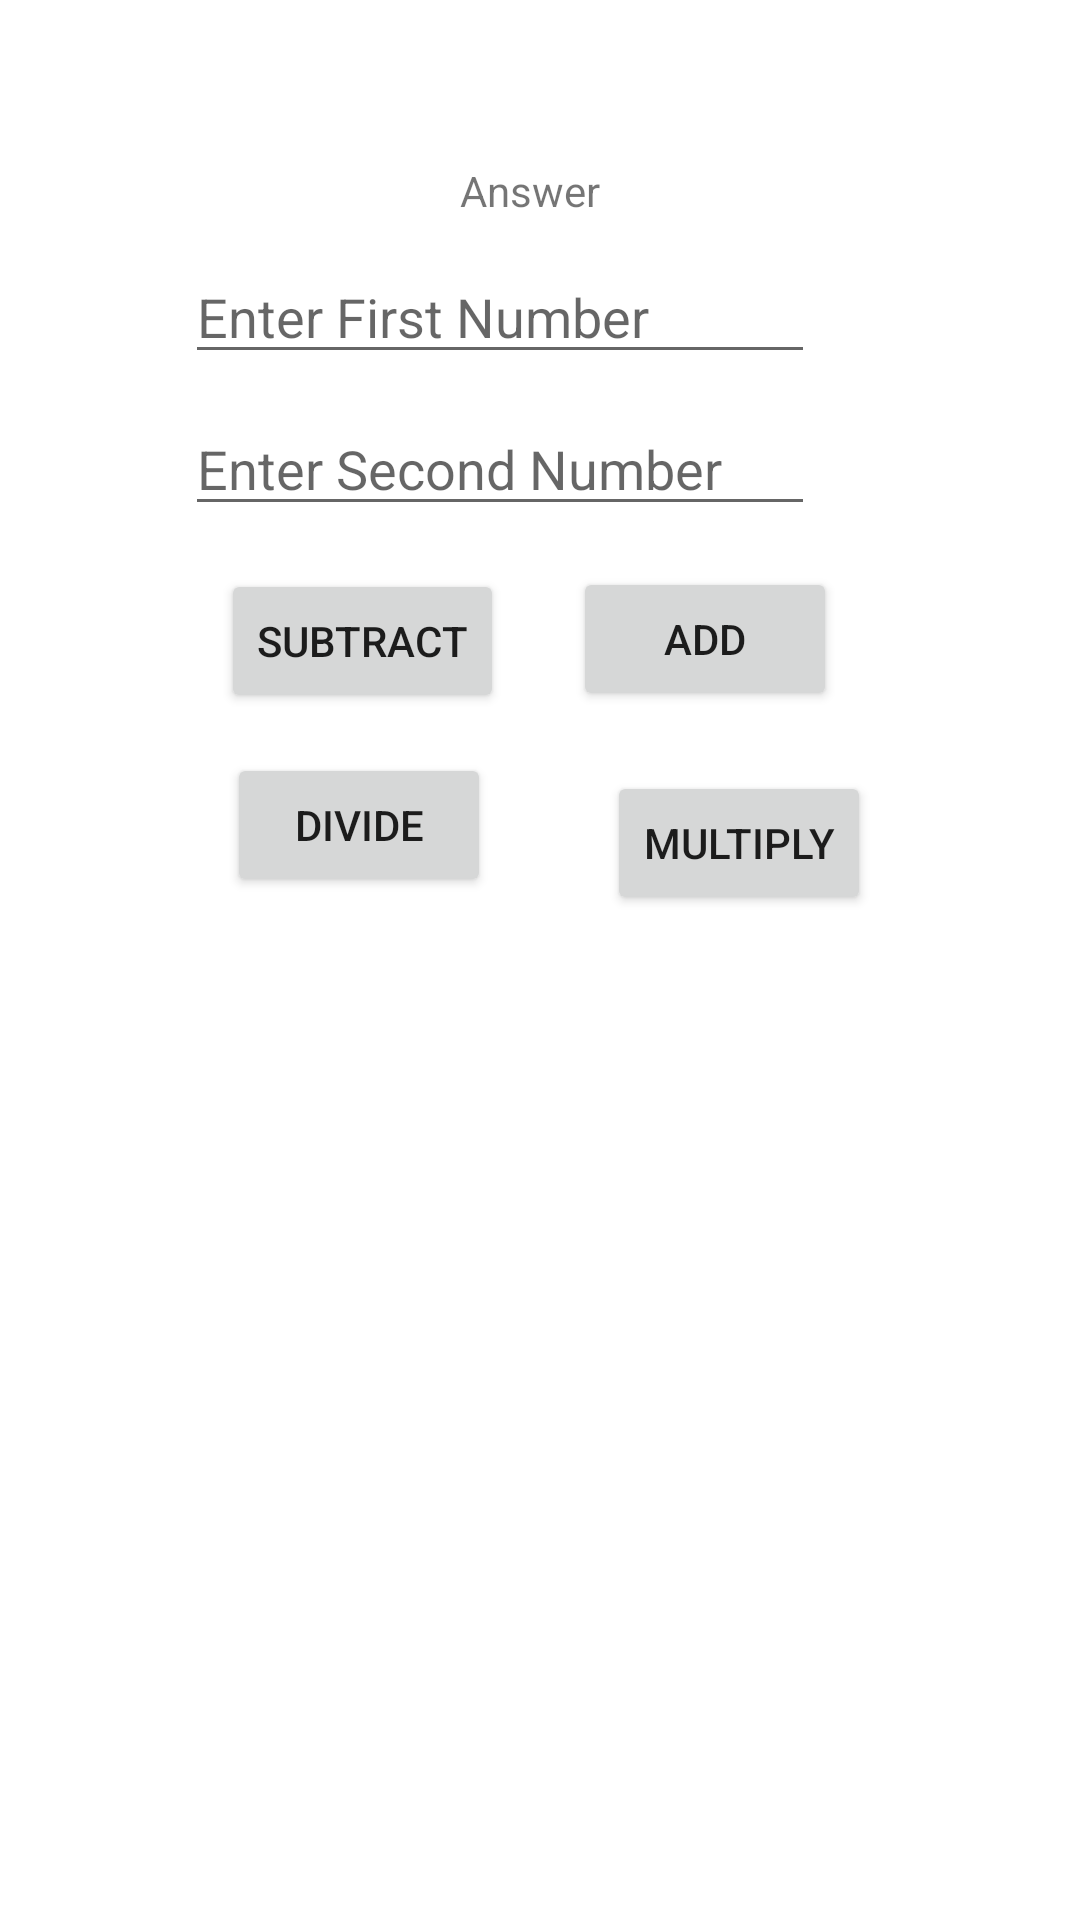

Produce the Android XML layout that renders to this screen, including the resource entries it uses.
<!-- AndroidManifest.xml: application theme Theme.ClasscatCL -->
<!-- res/layout/activity_calculator.xml -->
<?xml version="1.0" encoding="utf-8"?>
<androidx.constraintlayout.widget.ConstraintLayout xmlns:android="http://schemas.android.com/apk/res/android"
    xmlns:app="http://schemas.android.com/apk/res-auto"
    xmlns:tools="http://schemas.android.com/tools"
    android:layout_width="match_parent"
    android:layout_height="match_parent">
    <Button
        android:id="@+id/button2"
        android:layout_width="wrap_content"
        android:layout_height="wrap_content"
        android:text="@string/add"
        app:layout_constraintBottom_toBottomOf="parent"
        app:layout_constraintEnd_toEndOf="parent"
        app:layout_constraintHorizontal_bias="0.702"
        app:layout_constraintStart_toStartOf="parent"
        app:layout_constraintTop_toTopOf="parent"
        app:layout_constraintVertical_bias="0.319" />

    <EditText
        android:id="@+id/mEdtSecond"
        android:layout_width="wrap_content"
        android:layout_height="wrap_content"
        android:ems="10"
        android:hint="@string/enter_second_number"
        android:inputType="numberDecimal"
        app:layout_constraintBottom_toBottomOf="parent"
        app:layout_constraintEnd_toEndOf="parent"
        app:layout_constraintHorizontal_bias="0.412"
        app:layout_constraintStart_toStartOf="parent"
        app:layout_constraintTop_toTopOf="parent"
        app:layout_constraintVertical_bias="0.224" />

    <EditText
        android:id="@+id/mEdtFirst"
        android:layout_width="wrap_content"
        android:layout_height="wrap_content"
        android:ems="10"
        android:hint="@string/enter_first_number"
        android:inputType="number"
        app:layout_constraintBottom_toBottomOf="parent"
        app:layout_constraintEnd_toEndOf="parent"
        app:layout_constraintHorizontal_bias="0.412"
        app:layout_constraintStart_toStartOf="parent"
        app:layout_constraintTop_toTopOf="parent"
        app:layout_constraintVertical_bias="0.139" />

    <Button
        android:id="@+id/button"
        android:layout_width="wrap_content"
        android:layout_height="wrap_content"
        android:text="@string/subtract"
        app:layout_constraintBottom_toBottomOf="parent"
        app:layout_constraintEnd_toEndOf="parent"
        app:layout_constraintHorizontal_bias="0.277"
        app:layout_constraintStart_toStartOf="parent"
        app:layout_constraintTop_toTopOf="@+id/mEdtFirst"
        app:layout_constraintVertical_bias="0.209" />

    <Button
        android:id="@+id/button3"
        android:layout_width="wrap_content"
        android:layout_height="wrap_content"
        android:text="@string/divide"
        app:layout_constraintBottom_toBottomOf="parent"
        app:layout_constraintEnd_toEndOf="parent"
        app:layout_constraintHorizontal_bias="0.278"
        app:layout_constraintStart_toStartOf="parent"
        app:layout_constraintTop_toTopOf="parent"
        app:layout_constraintVertical_bias="0.424" />

    <Button
        android:id="@+id/button4"
        android:layout_width="wrap_content"
        android:layout_height="wrap_content"
        android:text="@string/multiply"
        app:layout_constraintBottom_toBottomOf="parent"
        app:layout_constraintEnd_toEndOf="parent"
        app:layout_constraintHorizontal_bias="0.744"
        app:layout_constraintStart_toStartOf="parent"
        app:layout_constraintTop_toTopOf="parent"
        app:layout_constraintVertical_bias="0.434" />

    <TextView
        android:id="@+id/myAnswer"
        android:layout_width="wrap_content"
        android:layout_height="wrap_content"
        android:text="@string/answer"
        app:layout_constraintBottom_toBottomOf="parent"
        app:layout_constraintEnd_toEndOf="parent"
        app:layout_constraintHorizontal_bias="0.489"
        app:layout_constraintStart_toStartOf="parent"
        app:layout_constraintTop_toTopOf="parent"
        app:layout_constraintVertical_bias="0.087" />


</androidx.constraintlayout.widget.ConstraintLayout>
<!-- resources referenced by this layout -->
<resources>
  <string name="add">add</string>
  <string name="answer">Answer</string>
  <string name="divide">Divide</string>
  <string name="enter_first_number">Enter First Number</string>
  <string name="enter_second_number">Enter Second Number</string>
  <string name="multiply">Multiply</string>
  <string name="subtract">Subtract</string>
  <style name="Theme.ClasscatCL" parent="Theme.MaterialComponents.DayNight.DarkActionBar">
          
          <item name="colorPrimary">@color/purple_500</item>
          <item name="colorPrimaryVariant">@color/purple_700</item>
          <item name="colorOnPrimary">@color/white</item>
          
          <item name="colorSecondary">@color/teal_200</item>
          <item name="colorSecondaryVariant">@color/teal_700</item>
          <item name="colorOnSecondary">@color/black</item>
          
          <item name="android:statusBarColor" tools:targetApi="l">?attr/colorPrimaryVariant</item>
          
      </style>
  <!-- not gathered from this repository: default colours our renderer supplied (Android Studio template values) -->
  <color name="purple_500">#FF6200EE</color>
  <color name="purple_700">#FF3700B3</color>
  <color name="teal_200">#FF03DAC5</color>
  <color name="teal_700">#FF018786</color>
  <color name="black">#FF000000</color>
  <color name="white">#FFFFFFFF</color>
</resources>
